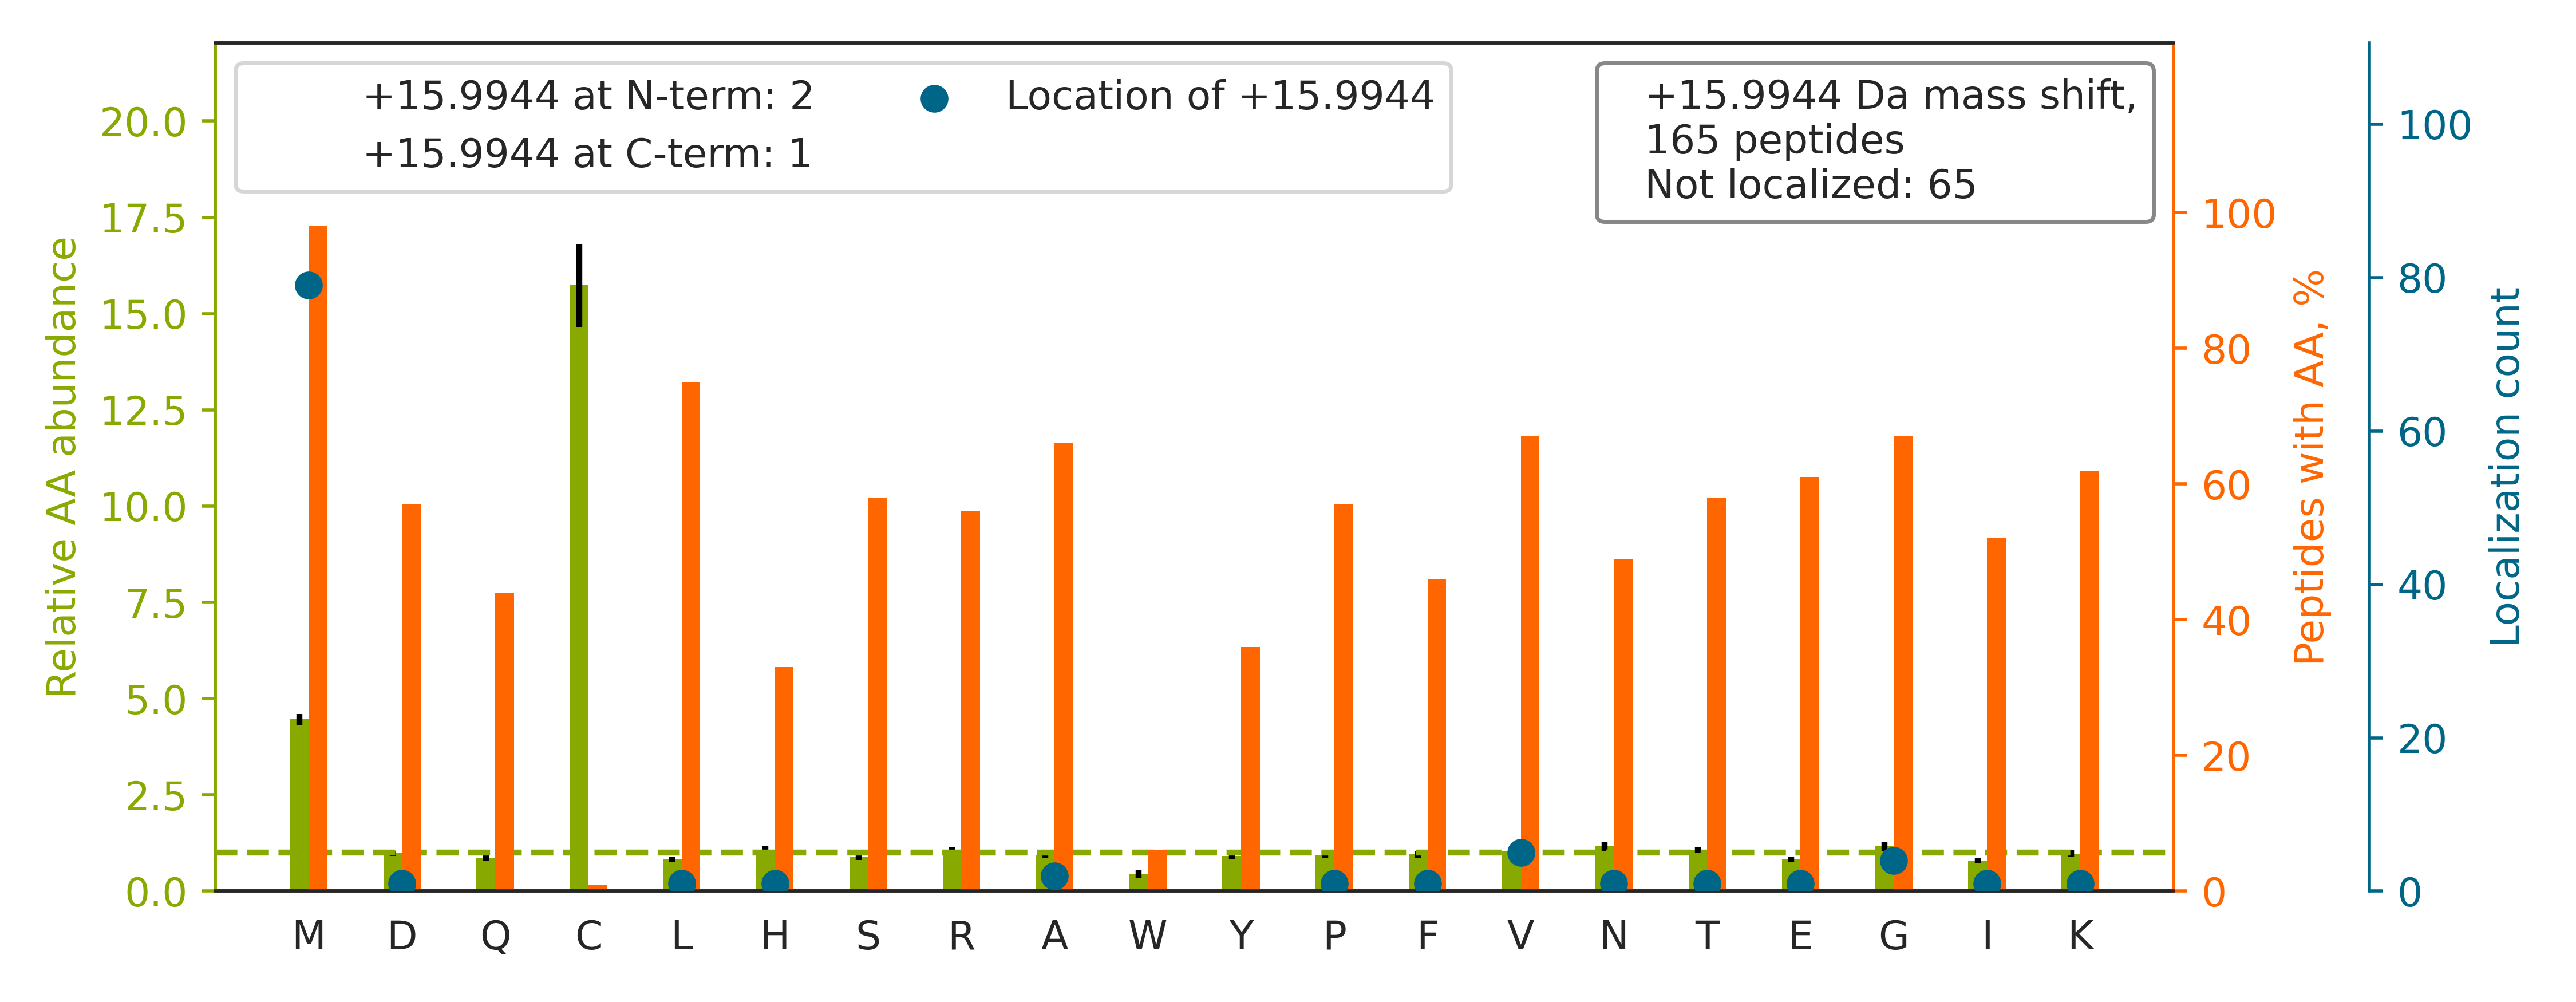

Data behind this chart, as committed beside it:
top isoform	localization score	spectrum
R.NMGGPYGGGNYGPGGSGGSGGYGGR.S		QEXI22204.11710.11710.2
R.GGMGSGGLATGIAGGLAGMGGIQNEKET[+16]MQSLN…	0.9481	QEXI22204.33639.33639.3
R.VETGVLKPGMV[+16]VTFAPVNVTTEVK.S	0.002117	QEXI22204.35501.35501.3
R.TTGIVM[+16]DSGDGVTHTVPIYEGYALPHAILR.L	1	QEXI22204.36706.36706.3
R.YALQM[+16]EQLNGILLHLESELAQTR.A	0.952	QEXI22204.50196.50196.3
R.GGLGGGYGGASGM[+16]GGITAVTVNQSLLSPLVLEV…	0.9173	QEXI22204.56293.56293.4
R.ALM[+16]LQGVDLLADAVAVTMGPK.G	0.04111	QEXI22204.56618.56618.2
K.TAFDEAIAELDTLNEESYKDSTLIM[+16]QLLR.D	0.9391	QEXI22204.60476.60476.3
K.DLYANTVLSGGTTM[+16]YPGIADR.M	0.942	QEXI22204.41368.41368.2
R.KDLYANTVLSGGTTM[+16]YPGIADR.M	0.1087	QEXI22204.28529.28529.3
K.LG[+16]EMWNNTAADDKQPYEK.K	0.7005	QEXI22204.13335.13335.3
K.TAFDDAIAELDTLNEDSYKDSTLIMQLLR.D		QEXI22204.59496.59496.3
K.MDATANDVPSPYEVR.G		QEXI22204.18799.18799.2
R.GFGFVTFSSMAEVDAA[+16]MAARPHSIDGR.V	0.9419	QEXI22204.36678.36678.4
K.MSVQPTVSLGGFEITPPVVLR.L		QEXI22204.49239.49239.2
K.SLQDIIAILGMDELSEEDKLTVSR.A		QEXI22204.52569.52569.3
R.TEELNREVAGHTEQLQMSR.S		QEXI22204.9335.9335.3
R.LQLETEIEALKEELLFM[+16]K.K	0.9389	QEXI22204.49339.49339.3
K.YPIEHGIITNWDDM[+16]EK.I	0.9202	QEXI22204.23619.23619.2
K.TTFDEAMADLHTLSEDSYKDSTLIMQLLR.D		QEXI22204.54089.54089.4
R.YHTSQSGDEM[+16]TSLSEYVSR.M	0.8813	QEXI22204.14050.14050.3
R.VMLGETNPADSKPGTIR.G		QEXI22204.11849.11849.3
K.AMGIMNSFVNDIFER.I		QEXI22204.43892.43892.2
R.IMDPNIVGSEHYDVAR.G		QEXI22204.18196.18196.3
K.NQVAM[+16]NPTNTVFDAK.R	0.9288	QEXI22204.16974.16974.2
R.RPQYSNPPVQGEVM[+16]EGADNQGAGEQGRPVR.Q	0.9133	QEXI22204.11107.11107.4
R.MREDYDSVEQDGDEPGPQR.S		QEXI22204.8544.8544.3
K.DGPLNMILDDGGDLTNLIHTK.Y		QEXI22204.47993.47993.3
K.VDQETLTEM[+16]VKPSIDYVR.H	0.9348	QEXI22204.26193.26193.3
K.VIHDNFGIVEGLM[+16]TTVHAITATQK.T	0.9242	QEXI22204.38798.38798.4
R.MAPYQGPDAVPGALDYK.S		QEXI22204.26435.26435.2
K.LLEGEESRLESGMQNM[+16]SIHTK.T	0.9112	QEXI22204.17537.17537.3
R.MFQNFPTELLLSLAVEPLTANFHK.W		QEXI22204.59436.59436.3
R.AHSSM[+16]VGVNLPQK.A	0.9872	QEXI22204.6489.6489.3
R.IMLFTNEDNPHGNDSAK.A		QEXI22204.12906.12906.2
R.IPDRPYSLFEG[+16]MAGAIHFLSDVLGPETSR.F	0.1117	QEXI22204.47977.47977.4
K.YQLQSQENFEAFM[+16]K.A	0.9176	QEXI22204.24430.24430.2
R.GVM[+16]LAVDAVIAELKK.Q	0.8652	QEXI22204.37008.37008.3
K.FVDGLMIHSGDPVNYYVDTAVR.H		QEXI22204.36567.36567.3
K.TVTAM[+16]DVVYALKR.Q	0.9384	QEXI22204.23841.23841.2
R.HSQDLAFLSMLNDIAAVPATAMPFR.G		QEXI22204.54437.54437.3
K.KGDVVIVLTGWRPGSGFTNTMR.V		QEXI22204.30246.30246.3
R.TLTIVDTGIGM[+16]TK.A	0.7272	QEXI22204.27437.27437.2
R.LHFFM[+16]PGFAPLTSR.G	0.8419	QEXI22204.37741.37741.3
R.SGGM[+16]ERPFVLAR.A	0.7221	QEXI22204.10138.10138.3
K.LAMQEFM[+16]ILPVGAANFR.E	0.8388	QEXI22204.46801.46801.2
K.GPELLTMWF[+16]GESEANVR.E	0.915	QEXI22204.45123.45123.3
K.GYFVQPTVFSNVTDEMR.I		QEXI22204.36635.36635.2
R.GNAGQSNYGFANSAMER.I		QEXI22204.9638.9638.2
K.VGEVIVTKDDAMLLK.G		QEXI22204.22581.22581.3
R.RVFIMDNCEELIPEYLNFIR.G		QEXI22204.50468.50468.3
R.RFDDAVVQSDM[+16]K.H	0.979	QEXI22204.6779.6779.2
K.FGDPVVQSDM[+16]K.H	0.9106	QEXI22204.10813.10813.2
R.VFIMDNCEELIPEYLNFIR.G		QEXI22204.57353.57353.3
K.FGVEQDVDMVFASFIR.K		QEXI22204.51957.51957.2
K.VLNNMEIGTSLFDEEGAK.I		QEXI22204.31500.31500.2
K.SNMGHPEPASGLAALAK.V		QEXI22204.13199.13199.3
K.TVTAM[+16]DVVYALK.R	0.9205	QEXI22204.28266.28266.2
K.MIKPFFHSLSEK.Y		QEXI22204.11748.11748.3
R.LDLAGRDLTDYLM[+16]K.I	0.6479	QEXI22204.32167.32167.3
... 105 more rows
